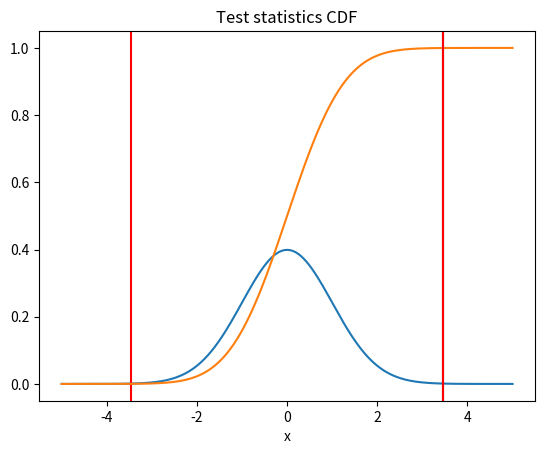
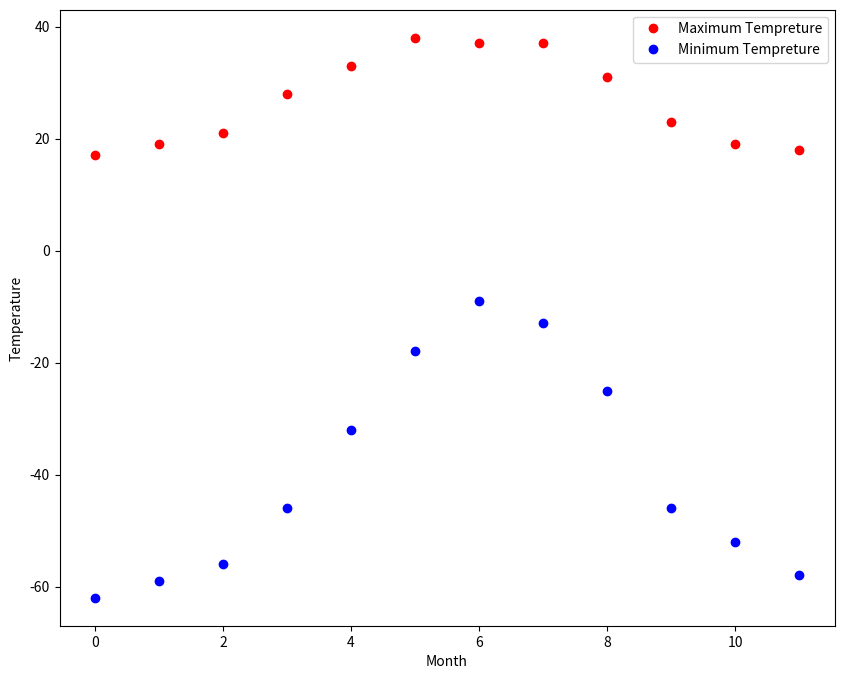
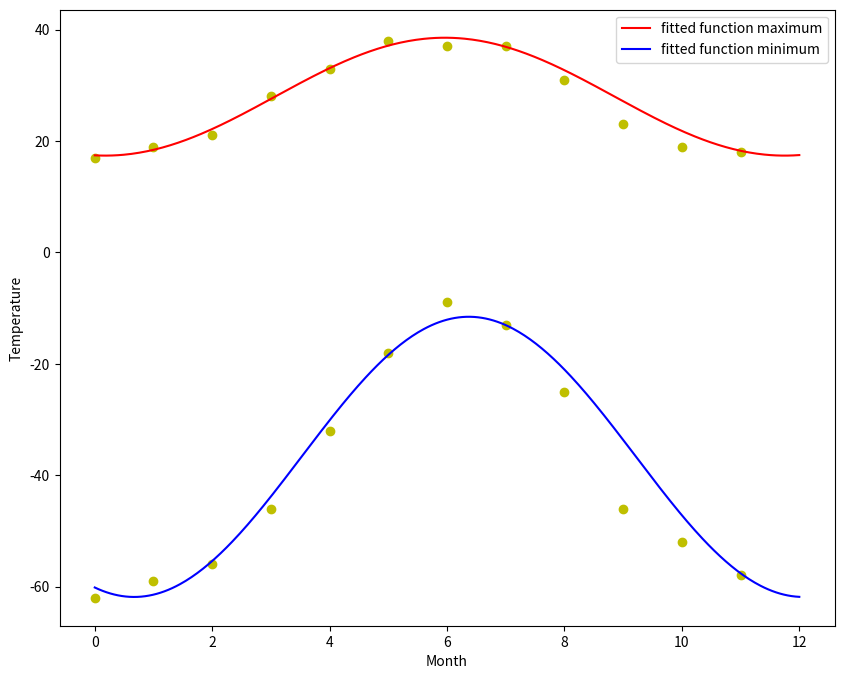

Write the Python code that produced these figures, in order.
# -*- coding: utf-8 -*-
"""ScientificcomputationEx10.ipynb

Automatically generated by Colaboratory.

Original file is located at
    https://colab.research.google.com/<link-removed>

Exercise1
"""

from scipy.stats import poisson
import numpy as np
import matplotlib as plt
from math import sqrt, pi, erf
from scipy import stats
import matplotlib.pyplot as plt
from scipy import optimize
import pandas as pd
from scipy.optimize import curve_fit

num = 15
mu = 6.3
sigma = np.sqrt(mu)

xs = np.linspace(-5 ,5 , 1000)
ts = stats.norm.pdf(xs)
plt.plot(xs, ts)
plt.fill_between(xs, ts, where=np.abs(xs) > np.abs((num - mu)/sigma))
plt.axvline(-(num - mu)/sigma, color='red')
plt.axvline((num - mu)/sigma, color='black')
plt.title("Test statistics")
plt.xlabel("x")
print("Z =", (num - mu)/sigma)

cs = stats.norm.cdf(xs)
plt.plot(xs, cs)
plt.axvline(((num - mu)/sigma),color='r')
plt.title("Test statistics CDF")
plt.xlabel("x")
print("p-value =",  (1. - stats.norm.cdf((num - mu)/sigma)))

"""Exercise 3"""

maxtempreture = np.array([17,  19,  21,  28,  33,  38, 37,  37,  31,  23,  19,  18])
mintempreture = np.array([-62, -59, -56, -46, -32, -18, -9, -13, -25, -46, -52, -58])

month = np.arange(12)
plt.figure(figsize=(10,8))
plt.plot(month, maxtempreture, 'ro', label='Maximum Tempreture')
plt.plot(month, mintempreture, 'bo', label='Minimum Tempreture')
plt.ylabel('Temperature')
plt.xlabel('Month')
plt.legend(loc='best')

temps = lambda t, a, b, c, d: (a * np.sin(b*np.pi*(t + d)/t.max()) + c)

popt_max, pcov_max = optimize.curve_fit(temps, month,maxtempreture, [20,1,20,0])

popt_min, pcov_min = optimize.curve_fit(temps, month, mintempreture, [50,1,-60,0])

days = np.linspace(0, 12, num=365)

plt.figure(figsize=(10, 8))
plt.plot(month, maxtempreture, 'yo')
plt.plot(days, temps(days, *popt_max), 'r-', label='fitted function maximum')
plt.plot(month, mintempreture, 'yo')
plt.plot(days, temps(days, *popt_min), 'b-', label='fitted function minimum')
plt.xlabel('Month')
plt.ylabel('Temperature')
plt.legend(loc='best')
plt.show()


print("time offset 1= %.2f +- %.2f" % (popt_max[3], np.sqrt(pcov_max[3,3]))) 
print("time offset 2= %.2f +- %.2f" % (popt_min[3], np.sqrt(pcov_min[3,3])))